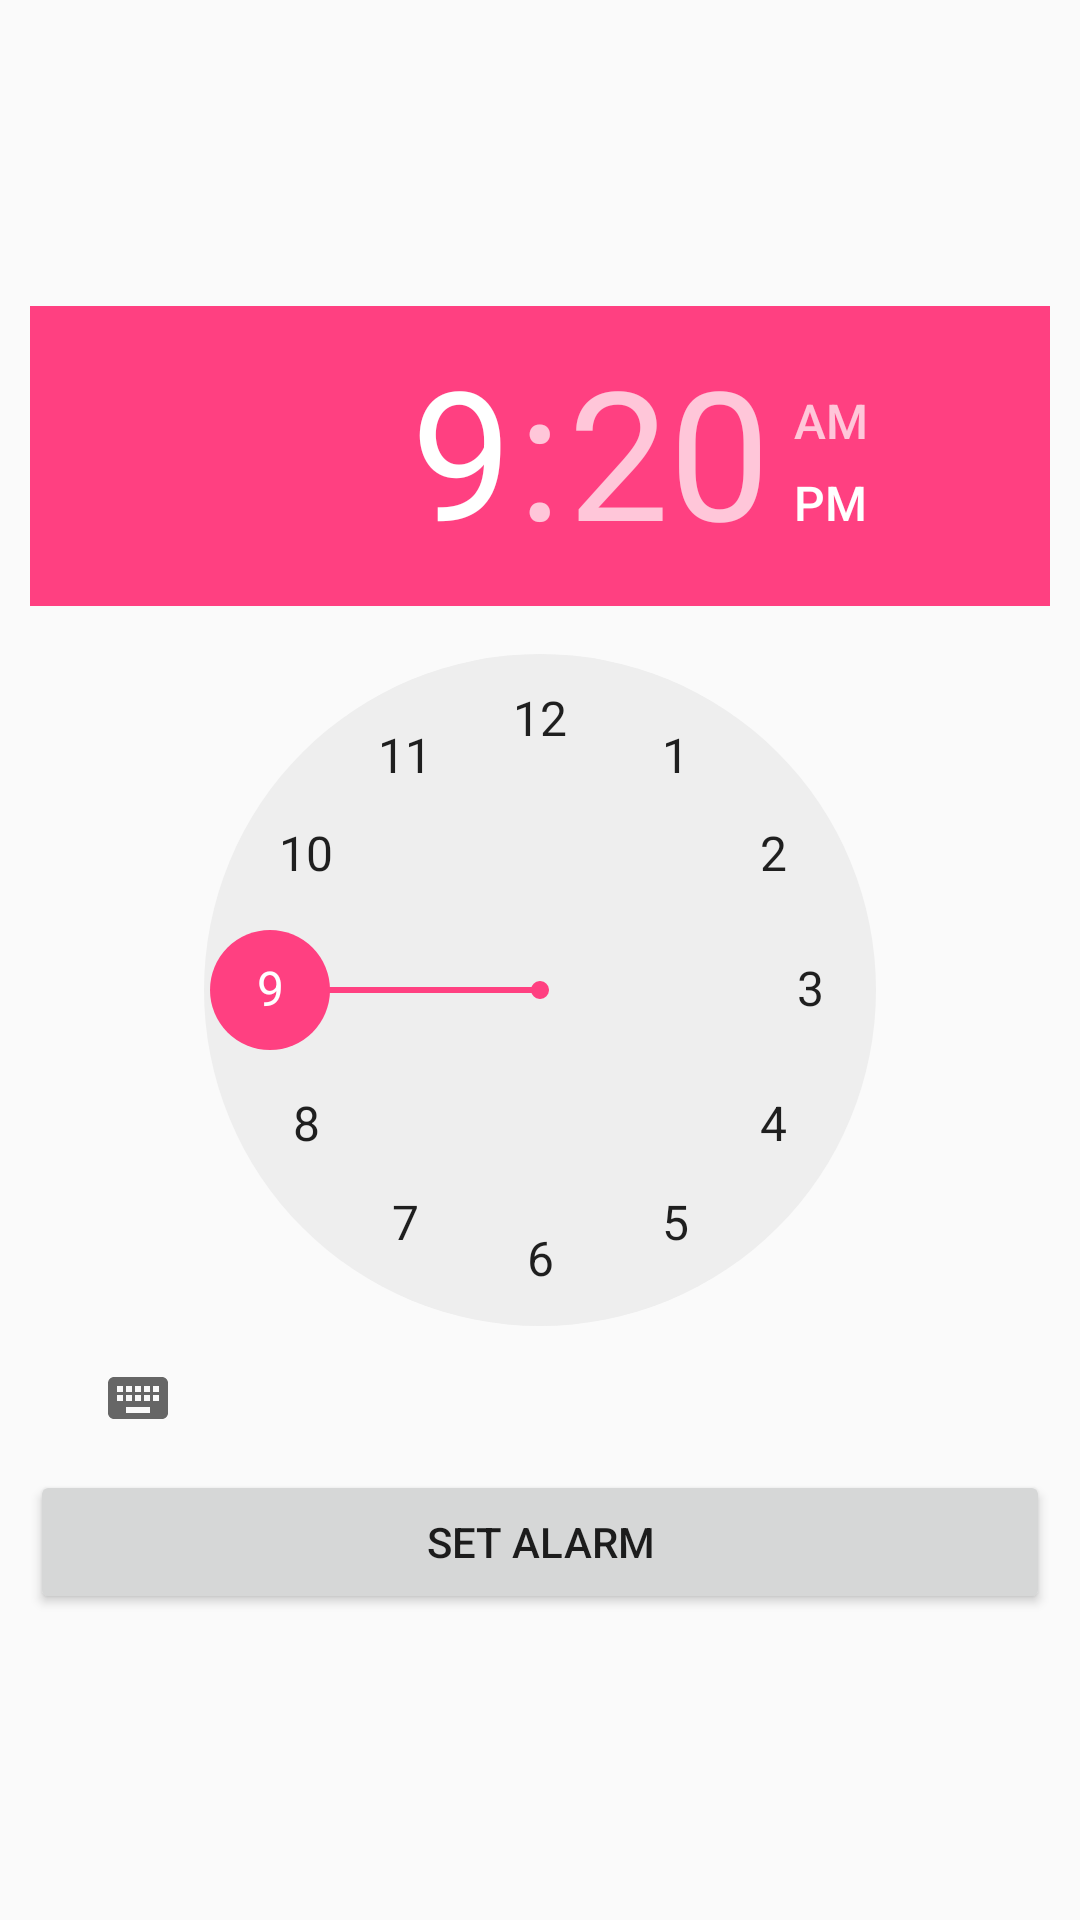

Reconstruct the res/layout file that produces this screen, plus the resources it refers to.
<!-- AndroidManifest.xml: application theme AppTheme -->
<!-- res/layout/activity_schedule_fire.xml -->
<?xml version="1.0" encoding="utf-8"?>
<RelativeLayout
    xmlns:android="http://schemas.android.com/apk/res/android"
    xmlns:app="http://schemas.android.com/apk/res-auto"
    xmlns:tools="http://schemas.android.com/tools"
    android:layout_width="match_parent"
    android:layout_height="match_parent"
    android:padding="10dp"
    tools:context=".ScheduleFire">

    <LinearLayout
        android:id="@+id/linearLayout"
        android:layout_width="match_parent"
        android:layout_height="wrap_content"
        android:layout_centerVertical="true"
        android:orientation="vertical">

        <TimePicker
            android:id="@+id/timePicker"
            android:layout_width="wrap_content"
            android:layout_height="wrap_content" />


        <Button
            android:id="@+id/buttonAlarm"
            android:layout_width="match_parent"
            android:layout_height="wrap_content"
            android:text="Set Alarm" />

    </LinearLayout>




</RelativeLayout>
<!-- resources referenced by this layout -->
<resources>
  <style name="AppTheme" parent="Theme.AppCompat.Light.NoActionBar">
          
          <item name="colorPrimary">@color/colorPrimary</item>
          <item name="colorPrimaryDark">@color/colorPrimaryDark</item>
          <item name="colorAccent">@color/colorAccent</item>
          <item name="otpViewStyle">@style/OtpWidget.OtpView</item>
      </style>
  <color name="colorPrimary">#6200EE</color>
  <color name="colorPrimaryDark">#292b3d</color>
  <color name="colorAccent">#FF4081</color>
</resources>
